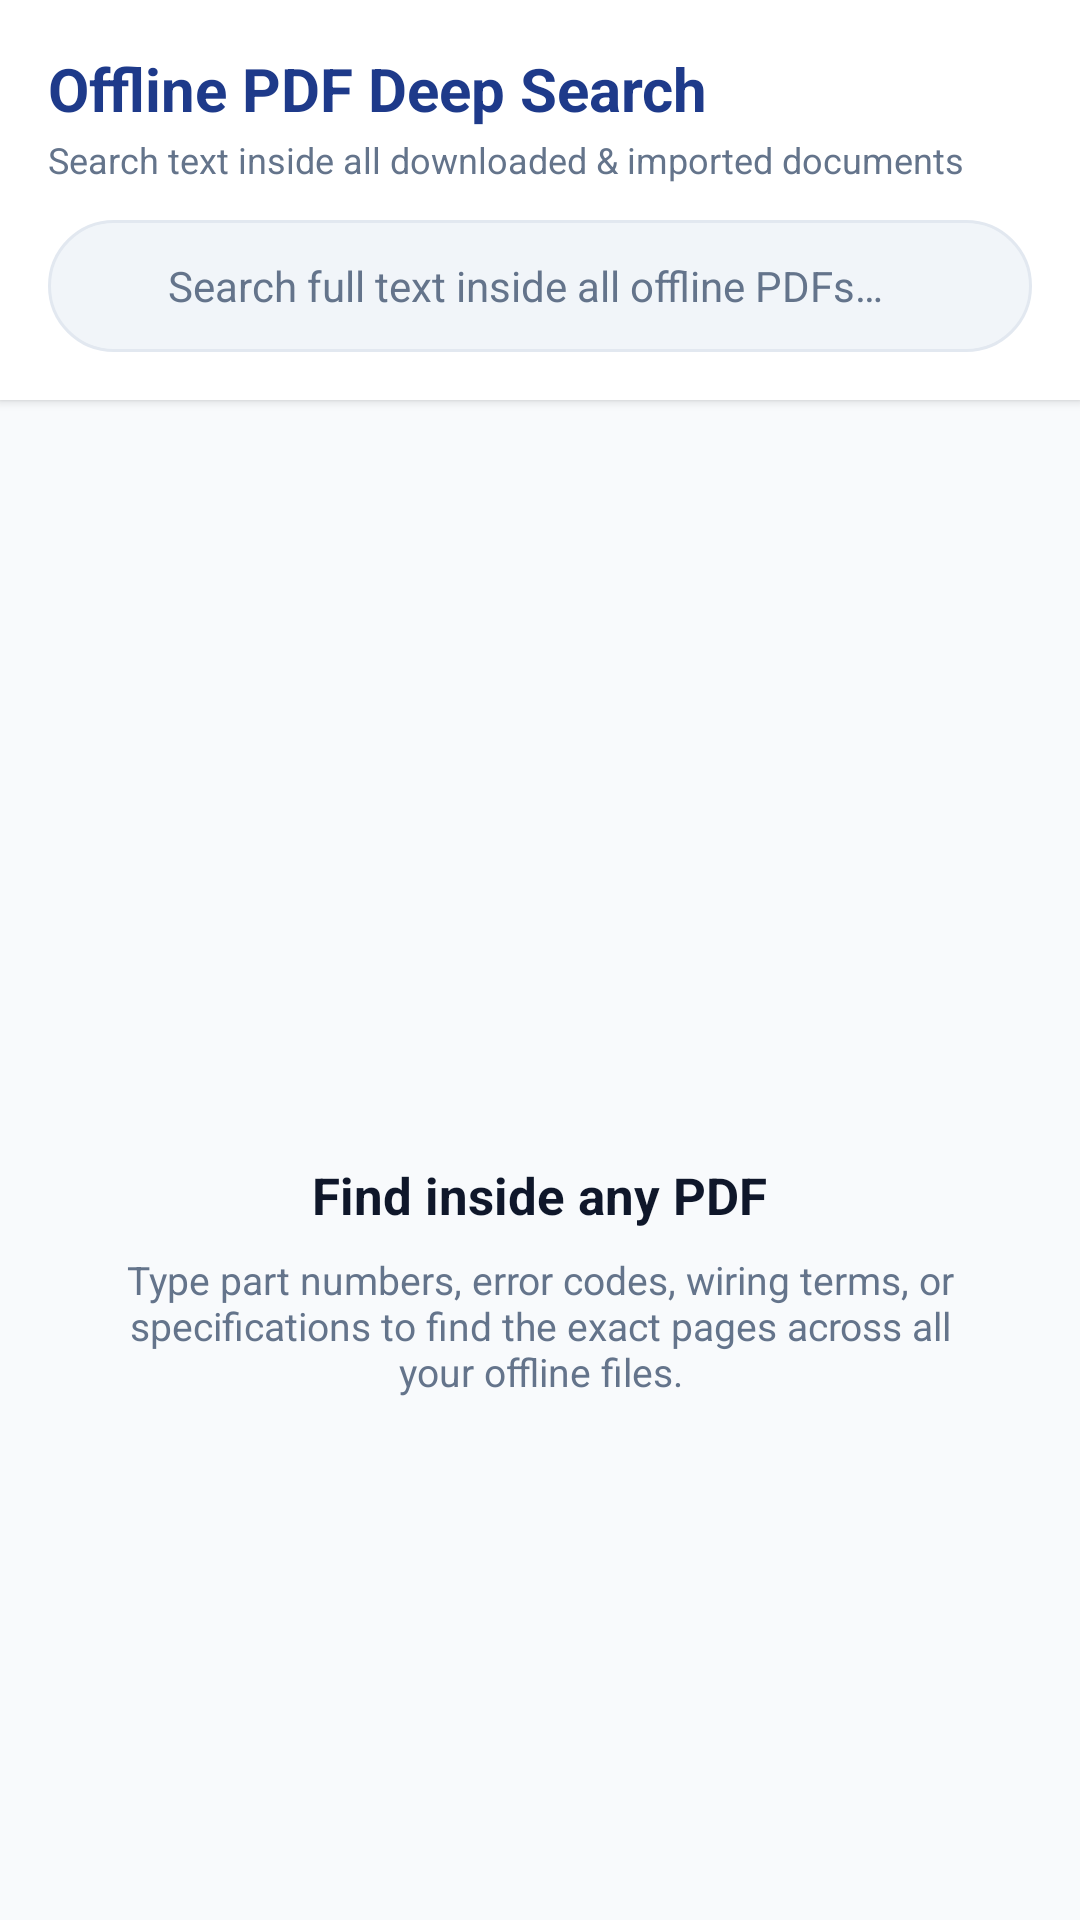

Reconstruct the res/layout file that produces this screen, plus the resources it refers to.
<!-- AndroidManifest.xml: application theme Theme.DocVault -->
<!-- res/layout/fragment_search.xml -->
<?xml version="1.0" encoding="utf-8"?>
<LinearLayout xmlns:android="http://schemas.android.com/apk/res/android"
    xmlns:app="http://schemas.android.com/apk/res-auto"
    xmlns:tools="http://schemas.android.com/tools"
    android:layout_width="match_parent"
    android:layout_height="match_parent"
    android:background="@color/background"
    android:orientation="vertical">

    
    <LinearLayout
        android:layout_width="match_parent"
        android:layout_height="wrap_content"
        android:background="@color/surface"
        android:elevation="2dp"
        android:orientation="vertical"
        android:padding="16dp">

        <TextView
            android:layout_width="wrap_content"
            android:layout_height="wrap_content"
            android:text="Offline PDF Deep Search"
            android:textColor="@color/primary"
            android:textSize="20sp"
            android:textStyle="bold" />

        <TextView
            android:layout_width="wrap_content"
            android:layout_height="wrap_content"
            android:layout_marginTop="2dp"
            android:text="Search text inside all downloaded &amp; imported documents"
            android:textColor="@color/on_surface_muted"
            android:textSize="12sp" />

        
        <LinearLayout
            android:layout_width="match_parent"
            android:layout_height="44dp"
            android:layout_marginTop="12dp"
            android:background="@drawable/bg_search_bar"
            android:gravity="center_vertical"
            android:orientation="horizontal"
            android:paddingHorizontal="12dp">

            <ImageView
                android:layout_width="20dp"
                android:layout_height="20dp"
                android:src="@drawable/ic_search"
                app:tint="@color/primary" />

            <EditText
                android:id="@+id/etDeepSearch"
                android:layout_width="0dp"
                android:layout_height="match_parent"
                android:layout_marginStart="8dp"
                android:layout_weight="1"
                android:background="@null"
                android:hint="@string/deep_search_hint"
                android:imeOptions="actionSearch"
                android:inputType="text"
                android:singleLine="true"
                android:textColor="@color/on_surface"
                android:textColorHint="@color/on_surface_muted"
                android:textSize="14sp" />

            <ImageView
                android:id="@+id/btnClearDeepSearch"
                android:layout_width="20dp"
                android:layout_height="20dp"
                android:src="@drawable/ic_clear"
                android:visibility="gone"
                app:tint="@color/on_surface_muted" />
        </LinearLayout>

        <TextView
            android:id="@+id/tvSearchStats"
            android:layout_width="wrap_content"
            android:layout_height="wrap_content"
            android:layout_marginTop="8dp"
            android:textColor="@color/on_surface_muted"
            android:textSize="12sp"
            android:visibility="gone"
            tools:text="Found 5 matches in 2 documents"
            tools:visibility="visible" />
    </LinearLayout>

    
    <FrameLayout
        android:layout_width="match_parent"
        android:layout_height="match_parent">

        <androidx.recyclerview.widget.RecyclerView
            android:id="@+id/rvSearchResults"
            android:layout_width="match_parent"
            android:layout_height="match_parent"
            android:clipToPadding="false"
            android:padding="12dp"
            android:paddingBottom="80dp" />

        <ProgressBar
            android:id="@+id/progressSearching"
            android:layout_width="wrap_content"
            android:layout_height="wrap_content"
            android:layout_gravity="center"
            android:visibility="gone" />

        <LinearLayout
            android:id="@+id/layoutSearchEmptyState"
            android:layout_width="match_parent"
            android:layout_height="match_parent"
            android:gravity="center"
            android:orientation="vertical"
            android:padding="32dp">

            <ImageView
                android:layout_width="64dp"
                android:layout_height="64dp"
                android:src="@drawable/ic_search"
                app:tint="@color/card_border" />

            <TextView
                android:id="@+id/tvSearchEmptyTitle"
                android:layout_width="wrap_content"
                android:layout_height="wrap_content"
                android:layout_marginTop="16dp"
                android:text="Find inside any PDF"
                android:textColor="@color/on_surface"
                android:textSize="17sp"
                android:textStyle="bold" />

            <TextView
                android:id="@+id/tvSearchEmptySub"
                android:layout_width="wrap_content"
                android:layout_height="wrap_content"
                android:layout_marginTop="8dp"
                android:gravity="center"
                android:text="Type part numbers, error codes, wiring terms, or specifications to find the exact pages across all your offline files."
                android:textColor="@color/on_surface_muted"
                android:textSize="13sp" />
        </LinearLayout>
    </FrameLayout>

</LinearLayout>
<!-- resources referenced by this layout -->
<resources>
  <color name="background">#F8FAFC</color>
  <color name="card_border">#CBD5E1</color>
  <color name="on_surface">#0F172A</color>
  <color name="on_surface_muted">#64748B</color>
  <color name="primary">#1E3A8A</color>
  <color name="surface">#FFFFFF</color>
  <!-- drawable bg_search_bar (drawable) -->
  <?xml version="1.0" encoding="utf-8"?>
  <shape xmlns:android="http://schemas.android.com/apk/res/android"
      android:shape="rectangle">
      <corners android:radius="24dp" />
      <solid android:color="@color/surface_variant" />
      <stroke android:width="1dp" android:color="@color/divider" />
  </shape>
  <string name="deep_search_hint">Search full text inside all offline PDFs…</string>
  <style name="Theme.DocVault" parent="Theme.Material3.DayNight.NoActionBar">
          <item name="colorPrimary">@color/primary</item>
          <item name="colorOnPrimary">@color/on_primary</item>
          <item name="colorSecondary">@color/secondary</item>
          <item name="colorOnSecondary">@color/on_secondary</item>
          <item name="android:statusBarColor">@color/background</item>
          <item name="android:navigationBarColor">@color/background</item>
          <item name="android:windowLightStatusBar">true</item>
          <item name="android:windowLightNavigationBar">true</item>
          <item name="android:colorBackground">@color/background</item>
          <item name="materialAlertDialogTheme">@style/ThemeOverlay.DocVault.AlertDialog</item>
      </style>
  <color name="surface_variant">#F1F5F9</color>
  <color name="divider">#E2E8F0</color>
  <color name="on_primary">#FFFFFF</color>
  <color name="secondary">#0D9488</color>
  <color name="on_secondary">#FFFFFF</color>
  <style name="ThemeOverlay.DocVault.AlertDialog" parent="ThemeOverlay.Material3.MaterialAlertDialog">
          <item name="android:colorAccent">@color/primary</item>
      </style>
</resources>
